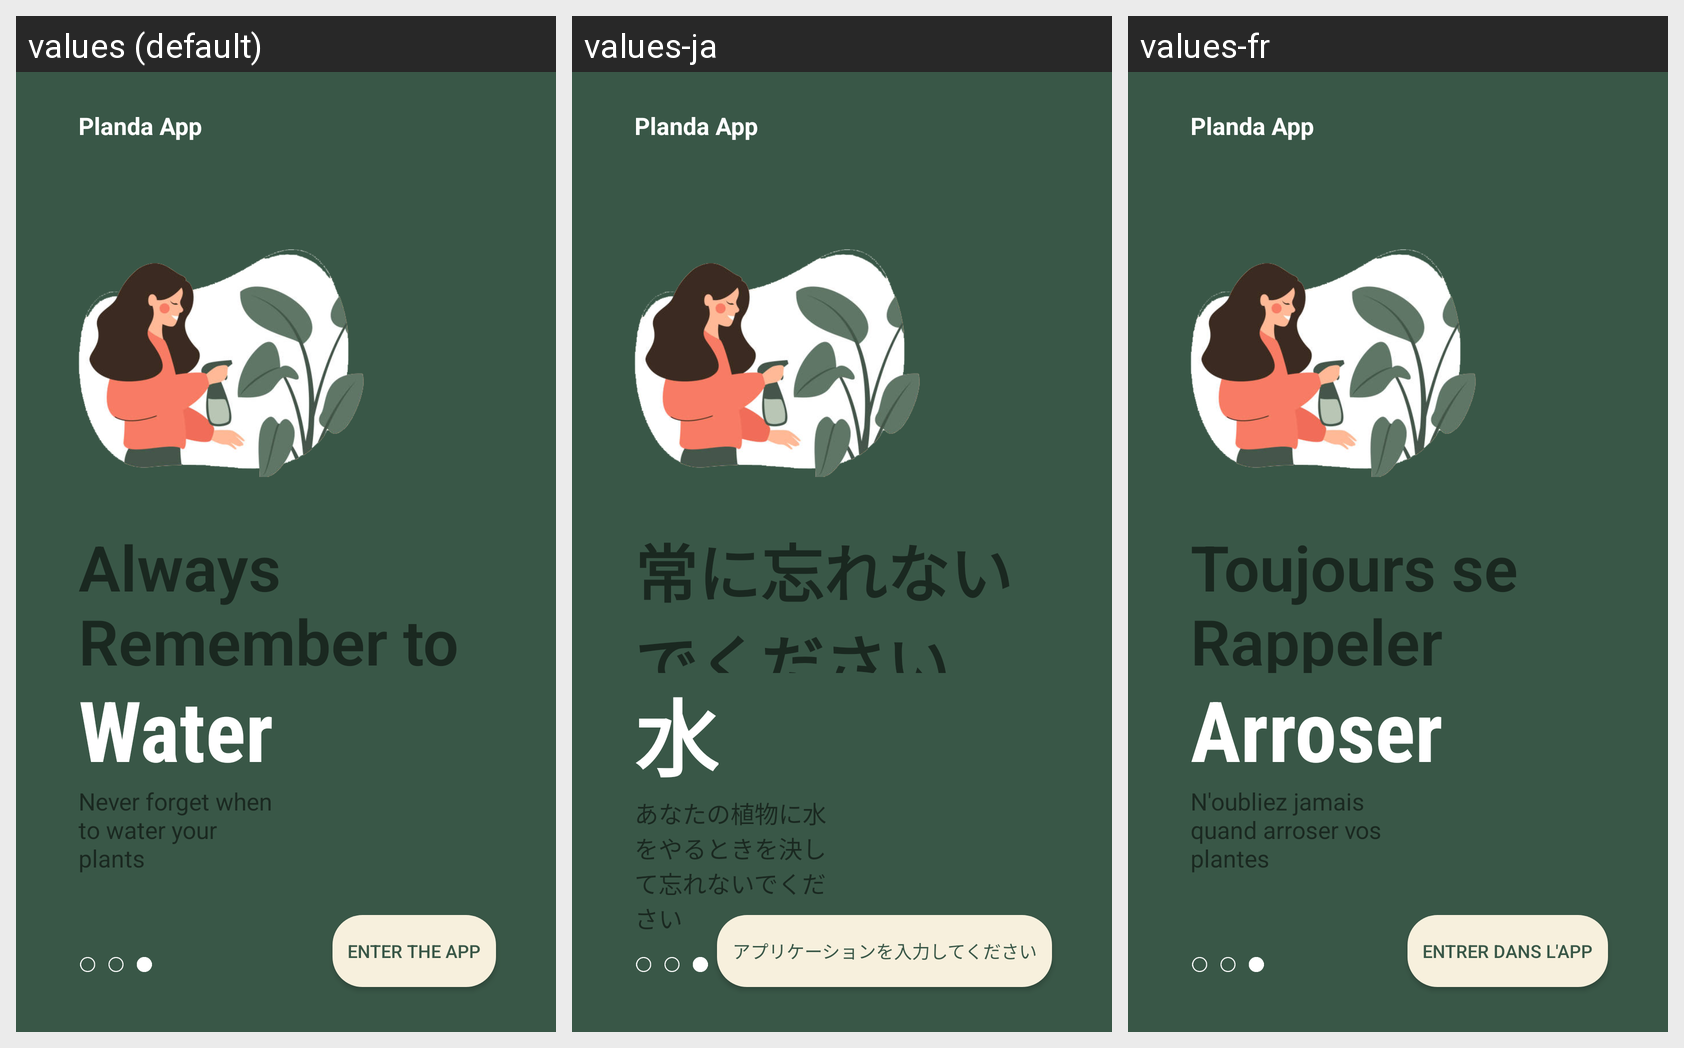

Strings drawn on this Android screen and how each of the app's shown locales translates them:
Android screen res/layout/fragment_onboarding3.xml rendered under 3 locales, left to right: values (default), values-ja, values-fr. Device: Nexus 5 (rendered at 1080×1920; each locale shown at half size, 540×960, under a caption strip naming it); theme Theme.PlandaApp.
Strings drawn on this screen, with the default value and each locale's value (text and hints the layout hard-codes, and strings that could not be matched under every locale, appear in the picture but are not listed):

app_name
  values: Planda App
  values-ja: Planda App
  values-fr: Planda App

frag3_maintxt
  values: Always Remember to
  values-ja: 常に忘れないでください
  values-fr: Toujours se Rappeler

enter_txt
  values: Enter The App
  values-ja: アプリケーションを入力してください
  values-fr: Entrer dans L'App

frag3_extratxt
  values: Water
  values-ja: 水
  values-fr: Arroser

bodyTxtFrag3
  values: Never forget when to water your plants
  values-ja: あなたの植物に水をやるときを決して忘れないでください
  values-fr: N'oubliez jamais quand arroser vos plantes
